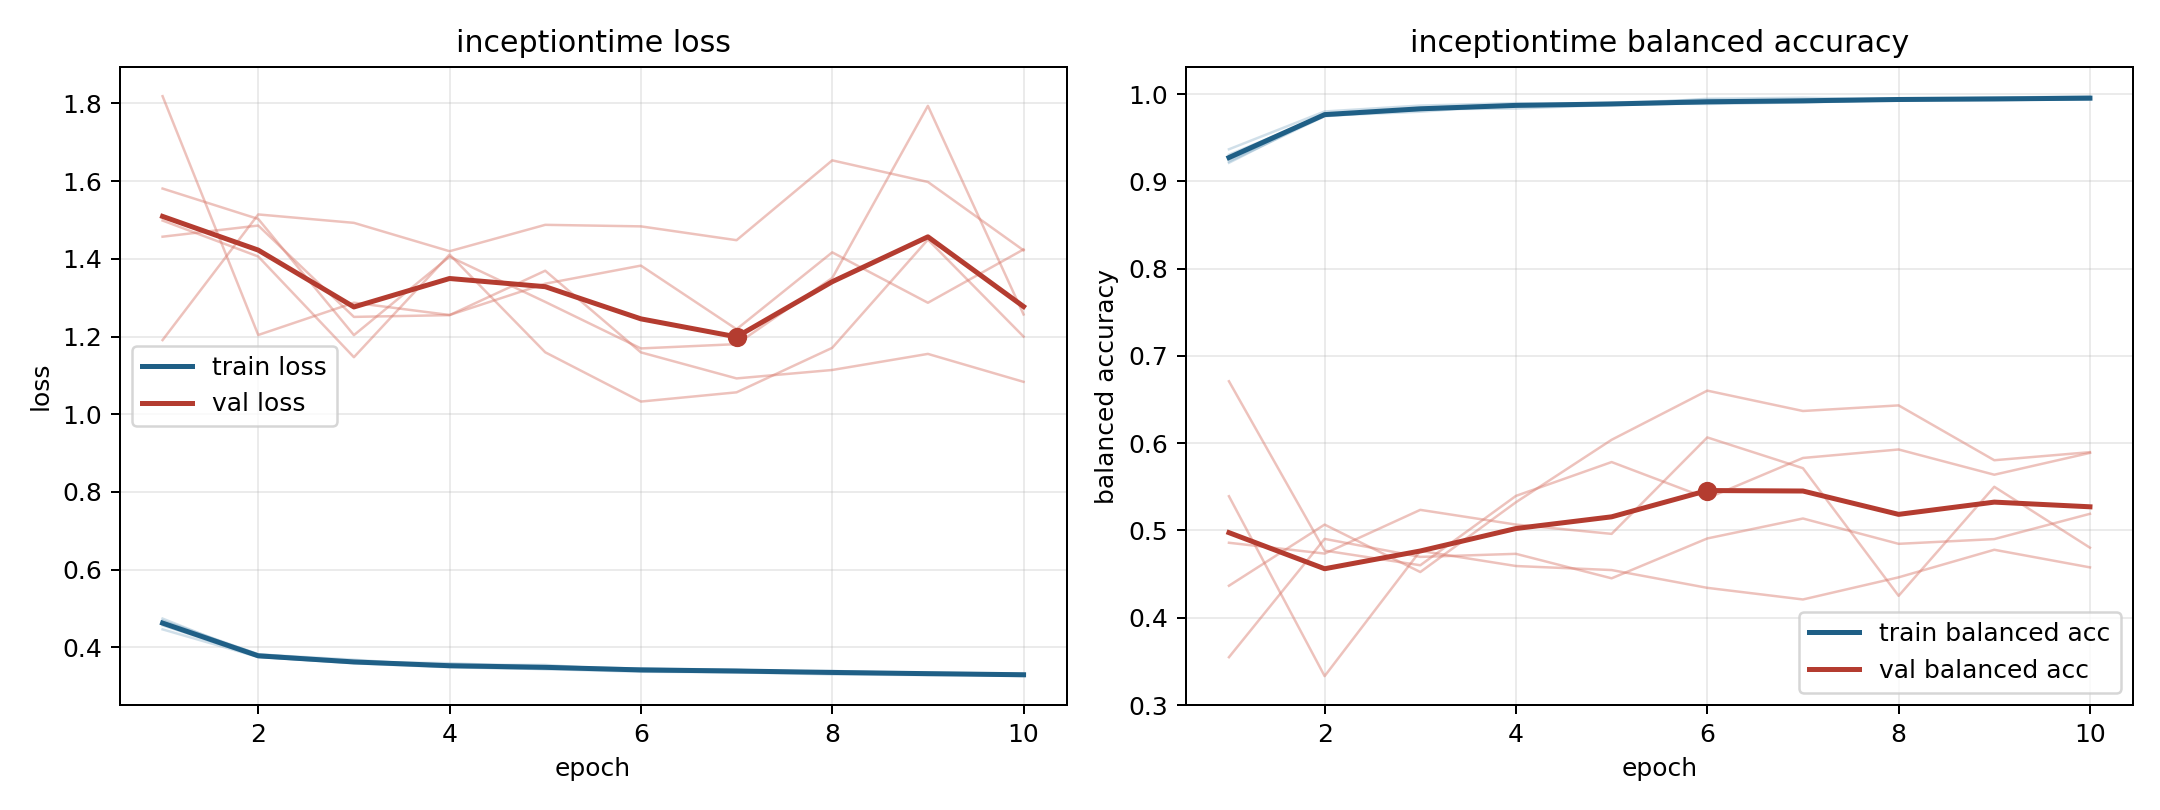

The file beside this chart, header and first rows:
model, fold, epoch, train_loss, train_balanced_accuracy, val_loss, val_balanced_accuracy
inceptiontime, 1, 1, 0.4568, 0.9306, 1.191, 0.5392
inceptiontime, 1, 2, 0.3759, 0.9758, 1.514, 0.3331
inceptiontime, 1, 3, 0.359, 0.9844, 1.493, 0.4766
inceptiontime, 1, 4, 0.3487, 0.9877, 1.42, 0.4593
inceptiontime, 1, 5, 0.3441, 0.9902, 1.488, 0.4546
inceptiontime, 1, 6, 0.3373, 0.9936, 1.484, 0.4343
inceptiontime, 1, 7, 0.3359, 0.9928, 1.448, 0.4209
inceptiontime, 1, 8, 0.3303, 0.9953, 1.654, 0.4463
inceptiontime, 1, 9, 0.3287, 0.9957, 1.598, 0.4779
inceptiontime, 1, 10, 0.3297, 0.9953, 1.422, 0.4577
inceptiontime, 2, 1, 0.4693, 0.9228, 1.581, 0.4859
inceptiontime, 2, 2, 0.3825, 0.9747, 1.503, 0.4735
inceptiontime, 2, 3, 0.3629, 0.9827, 1.204, 0.5236
inceptiontime, 2, 4, 0.3592, 0.9835, 1.406, 0.5068
inceptiontime, 2, 5, 0.3501, 0.9876, 1.289, 0.4961
inceptiontime, 2, 6, 0.3454, 0.9894, 1.17, 0.6066
inceptiontime, 2, 7, 0.3398, 0.9922, 1.181, 0.5714
inceptiontime, 2, 8, 0.3378, 0.993, 1.351, 0.4251
inceptiontime, 2, 9, 0.3353, 0.993, 1.794, 0.5501
inceptiontime, 2, 10, 0.3316, 0.9946, 1.257, 0.4803
inceptiontime, 3, 1, 0.4464, 0.9368, 1.819, 0.3548
inceptiontime, 3, 2, 0.3751, 0.9802, 1.204, 0.4904
inceptiontime, 3, 3, 0.3603, 0.9869, 1.287, 0.4697
inceptiontime, 3, 4, 0.3551, 0.9897, 1.256, 0.4732
inceptiontime, 3, 5, 0.3548, 0.988, 1.336, 0.4452
inceptiontime, 3, 6, 0.339, 0.9947, 1.383, 0.4909
inceptiontime, 3, 7, 0.3361, 0.9958, 1.219, 0.5137
inceptiontime, 3, 8, 0.3395, 0.9943, 1.417, 0.4847
inceptiontime, 3, 9, 0.3318, 0.9958, 1.287, 0.4901
inceptiontime, 3, 10, 0.326, 0.9977, 1.424, 0.5191
inceptiontime, 4, 1, 0.466, 0.9251, 1.499, 0.4367
inceptiontime, 4, 2, 0.3818, 0.9753, 1.406, 0.5067
inceptiontime, 4, 3, 0.3682, 0.9799, 1.147, 0.4524
inceptiontime, 4, 4, 0.3513, 0.9879, 1.411, 0.5324
inceptiontime, 4, 5, 0.35, 0.9881, 1.16, 0.6039
inceptiontime, 4, 6, 0.3425, 0.9898, 1.033, 0.6603
inceptiontime, 4, 7, 0.3414, 0.9905, 1.056, 0.6369
inceptiontime, 4, 8, 0.3366, 0.9931, 1.171, 0.6433
inceptiontime, 4, 9, 0.333, 0.9943, 1.45, 0.5805
inceptiontime, 4, 10, 0.329, 0.9954, 1.2, 0.5897
inceptiontime, 5, 1, 0.4741, 0.9214, 1.457, 0.671
inceptiontime, 5, 2, 0.376, 0.9769, 1.486, 0.477
inceptiontime, 5, 3, 0.3621, 0.9822, 1.251, 0.4601
inceptiontime, 5, 4, 0.3496, 0.9868, 1.255, 0.5396
inceptiontime, 5, 5, 0.3443, 0.9897, 1.37, 0.5784
inceptiontime, 5, 6, 0.3457, 0.9888, 1.159, 0.5369
inceptiontime, 5, 7, 0.3424, 0.9906, 1.092, 0.5831
inceptiontime, 5, 8, 0.3332, 0.9938, 1.114, 0.5928
inceptiontime, 5, 9, 0.3329, 0.9938, 1.155, 0.5639
inceptiontime, 5, 10, 0.3312, 0.994, 1.083, 0.5889
